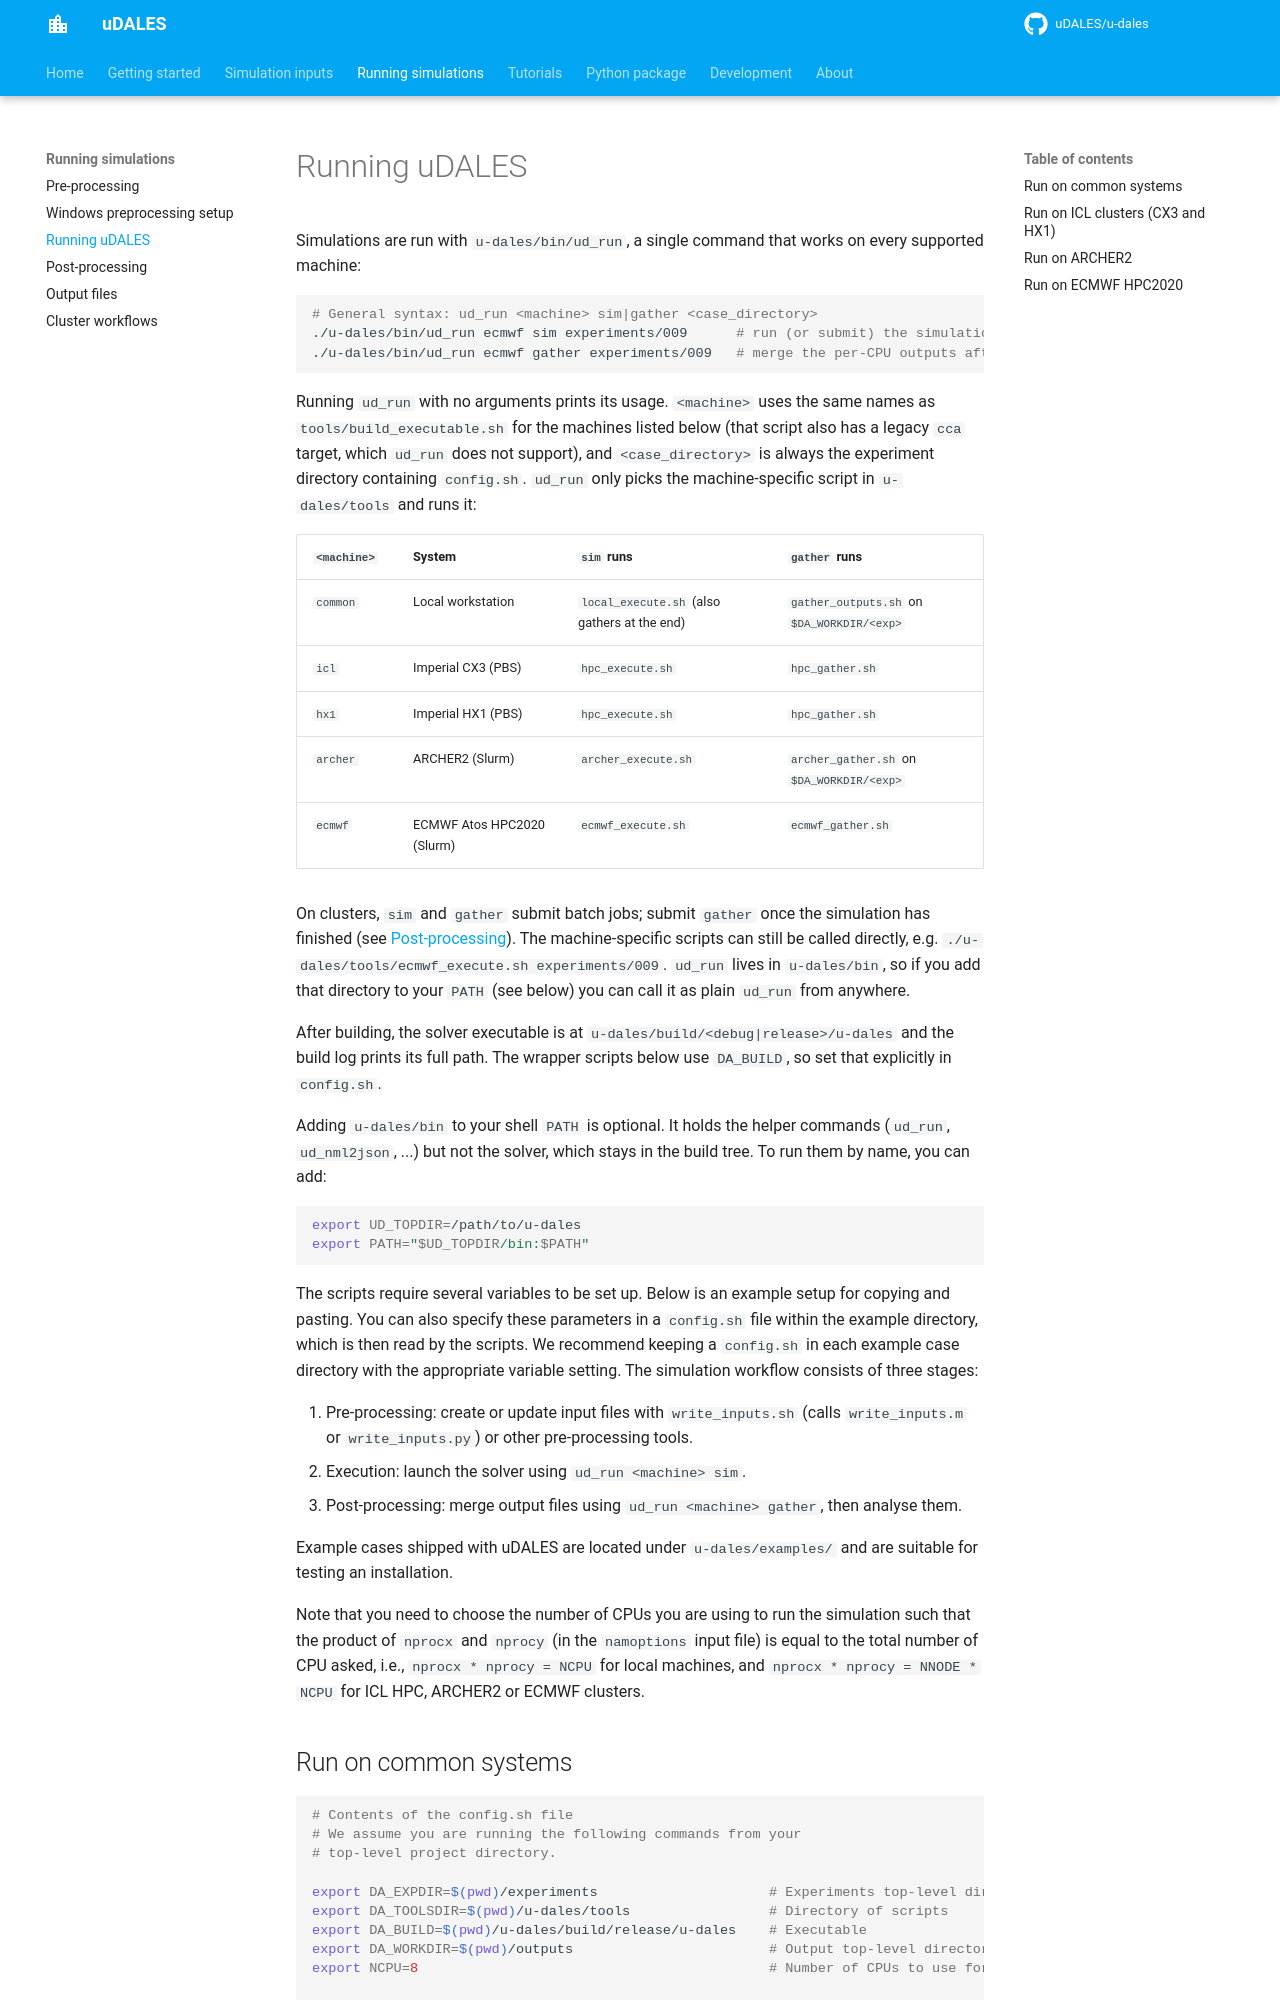

repository: uDALES/u-dales · page: udales-simulation-setup/index.html · generator: mkdocs

# Running uDALES

Simulations are run with `u-dales/bin/ud_run`, a single command that works on every supported machine:

``` sh
# General syntax: ud_run <machine> sim|gather <case_directory>
./u-dales/bin/ud_run ecmwf sim experiments/009      # run (or submit) the simulation
./u-dales/bin/ud_run ecmwf gather experiments/009   # merge the per-CPU outputs afterwards
```

Running `ud_run` with no arguments prints its usage. `<machine>` uses the same names as `tools/build_executable.sh` for the machines listed below (that script also has a legacy `cca` target, which `ud_run` does not support), and `<case_directory>` is always the experiment directory containing `config.sh`. `ud_run` only picks the machine-specific script in `u-dales/tools` and runs it:

| `<machine>` | System | `sim` runs | `gather` runs |
|---|---|---|---|
| `common` | Local workstation | `local_execute.sh` (also gathers at the end) | `gather_outputs.sh` on `$DA_WORKDIR/<exp>` |
| `icl` | Imperial CX3 (PBS) | `hpc_execute.sh` | `hpc_gather.sh` |
| `hx1` | Imperial HX1 (PBS) | `hpc_execute.sh` | `hpc_gather.sh` |
| `archer` | ARCHER2 (Slurm) | `archer_execute.sh` | `archer_gather.sh` on `$DA_WORKDIR/<exp>` |
| `ecmwf` | ECMWF Atos HPC2020 (Slurm) | `ecmwf_execute.sh` | `ecmwf_gather.sh` |

On clusters, `sim` and `gather` submit batch jobs; submit `gather` once the simulation has finished (see [Post-processing](./udales-post-processing.md)). The machine-specific scripts can still be called directly, e.g. `./u-dales/tools/ecmwf_execute.sh experiments/009`. `ud_run` lives in `u-dales/bin`, so if you add that directory to your `PATH` (see below) you can call it as plain `ud_run` from anywhere.

After building, the solver executable is at `u-dales/build/<debug|release>/u-dales` and the build log prints its full path. The wrapper scripts below use `DA_BUILD`, so set that explicitly in `config.sh`.

Adding `u-dales/bin` to your shell `PATH` is optional. It holds the helper commands (`ud_run`, `ud_nml2json`, ...) but not the solver, which stays in the build tree. To run them by name, you can add:

```sh
export UD_TOPDIR=/path/to/u-dales
export PATH="$UD_TOPDIR/bin:$PATH"
```

The scripts require several variables to be set up. Below is an example setup for copying and pasting. You can also specify these parameters in a `config.sh` file within the example directory, which is then read by the scripts. We recommend keeping a `config.sh` in each example case directory with the appropriate variable setting.
The simulation workflow consists of three stages:

1. Pre-processing: create or update input files with `write_inputs.sh` (calls `write_inputs.m` or `write_inputs.py`) or other pre-processing tools.
2. Execution: launch the solver using `ud_run <machine> sim`.
3. Post-processing: merge output files using `ud_run <machine> gather`, then analyse them.

Example cases shipped with uDALES are located under `u-dales/examples/` and are suitable for testing an installation.

Note that you need to choose the number of CPUs you are using to run the simulation such that the product of `nprocx` and `nprocy` (in the `namoptions` input file) is equal to the total number of CPU asked, i.e., `nprocx * nprocy = NCPU` for local machines, and `nprocx * nprocy = NNODE * NCPU` for ICL HPC, ARCHER2 or ECMWF clusters.
